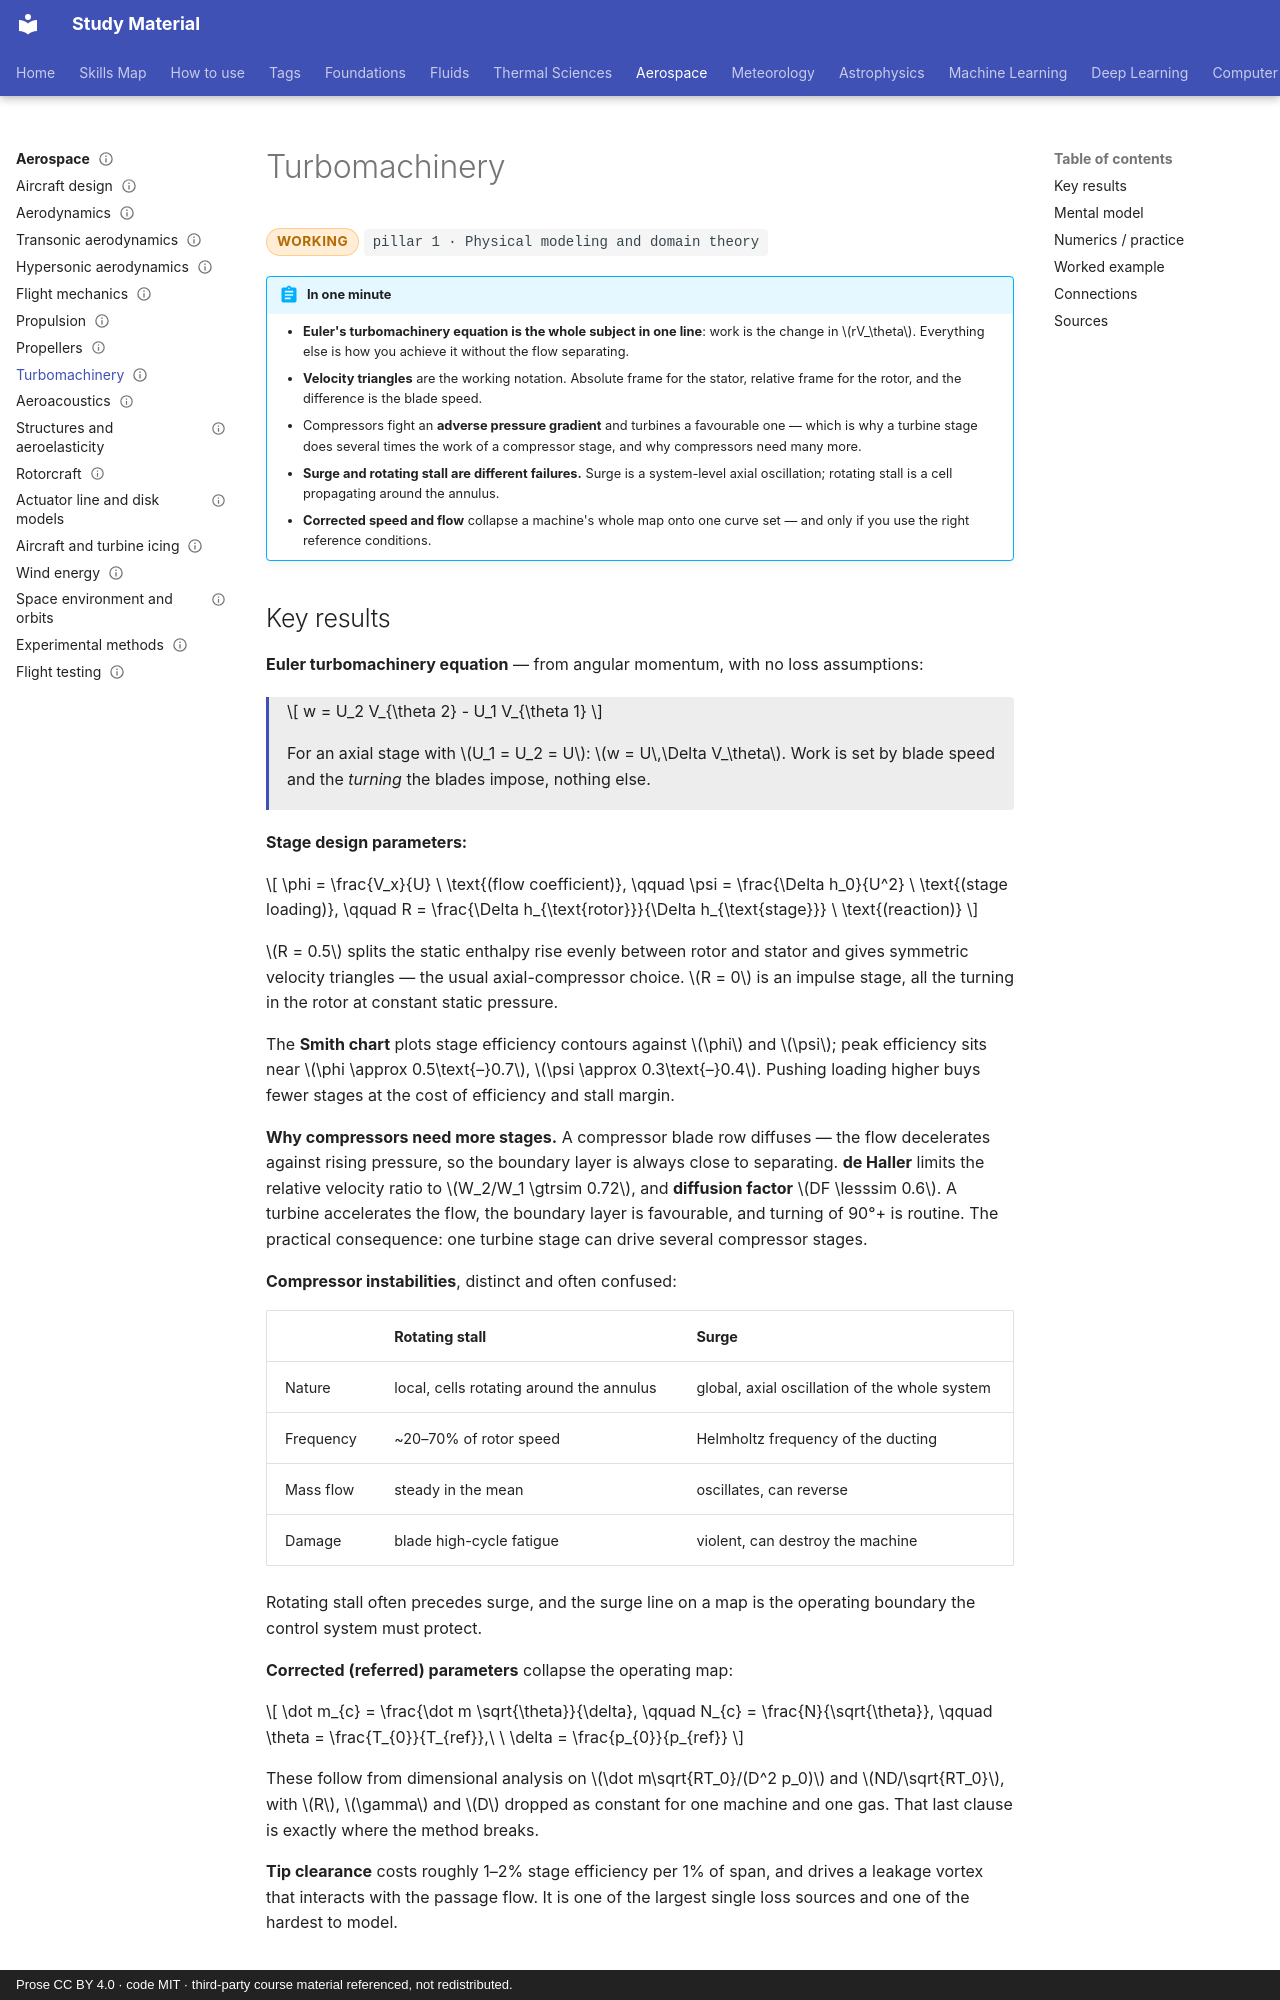

repository: pkjha-aero/StudyMaterial · page: aerospace/turbomachinery/index.html · generator: mkdocs · copyright: Prose CC BY 4.0 · code MIT · third-party course material referenced, not redistributed.

---
title: Turbomachinery
status: working
tags: [pillar-1, aerospace, boundary-layer, scaling]
updated: 2026-09-28
---

# Turbomachinery

<span class="status status-working">working</span>
<span class="pillar">pillar 1 &middot; Physical modeling and domain theory</span>

!!! abstract "In one minute"
    - **Euler's turbomachinery equation is the whole subject in one line**: work is the change in \(rV_\theta\). Everything else is how you achieve it without the flow separating.
    - **Velocity triangles** are the working notation. Absolute frame for the stator, relative frame for the rotor, and the difference is the blade speed.
    - Compressors fight an **adverse pressure gradient** and turbines a favourable one — which is why a turbine stage does several times the work of a compressor stage, and why compressors need many more.
    - **Surge and rotating stall are different failures.** Surge is a system-level axial oscillation; rotating stall is a cell propagating around the annulus.
    - **Corrected speed and flow** collapse a machine's whole map onto one curve set — and only if you use the right reference conditions.

## Key results

**Euler turbomachinery equation** — from angular momentum, with no loss assumptions:

<div class="result" markdown>

\[
w = U_2 V_{\theta 2} - U_1 V_{\theta 1}
\]

For an axial stage with \(U_1 = U_2 = U\): \(w = U\,\Delta V_\theta\). Work is set by blade speed and the *turning* the blades impose, nothing else.

</div>

**Stage design parameters:**

\[
\phi = \frac{V_x}{U} \ \text{(flow coefficient)},
\qquad
\psi = \frac{\Delta h_0}{U^2} \ \text{(stage loading)},
\qquad
R = \frac{\Delta h_{\text{rotor}}}{\Delta h_{\text{stage}}} \ \text{(reaction)}
\]

\(R = 0.5\) splits the static enthalpy rise evenly between rotor and stator and gives symmetric velocity triangles — the usual axial-compressor choice. \(R = 0\) is an impulse stage, all the turning in the rotor at constant static pressure.

The **Smith chart** plots stage efficiency contours against \(\phi\) and \(\psi\); peak efficiency sits near \(\phi \approx 0.5\text{–}0.7\), \(\psi \approx 0.3\text{–}0.4\). Pushing loading higher buys fewer stages at the cost of efficiency and stall margin.

**Why compressors need more stages.** A compressor blade row diffuses — the flow decelerates against rising pressure, so the boundary layer is always close to separating. **de Haller** limits the relative velocity ratio to \(W_2/W_1 \gtrsim 0.72\), and **diffusion factor** \(DF \lesssim 0.6\). A turbine accelerates the flow, the boundary layer is favourable, and turning of 90°+ is routine. The practical consequence: one turbine stage can drive several compressor stages.

**Compressor instabilities**, distinct and often confused:

| | Rotating stall | Surge |
|---|---|---|
| Nature | local, cells rotating around the annulus | global, axial oscillation of the whole system |
| Frequency | ~20–70% of rotor speed | Helmholtz frequency of the ducting |
| Mass flow | steady in the mean | oscillates, can reverse |
| Damage | blade high-cycle fatigue | violent, can destroy the machine |

Rotating stall often precedes surge, and the surge line on a map is the operating boundary the control system must protect.

**Corrected (referred) parameters** collapse the operating map:

\[
\dot m_{c} = \frac{\dot m \sqrt{\theta}}{\delta},
\qquad
N_{c} = \frac{N}{\sqrt{\theta}},
\qquad
\theta = \frac{T_{0}}{T_{ref}},\ \ \delta = \frac{p_{0}}{p_{ref}}
\]

These follow from dimensional analysis on \(\dot m\sqrt{RT_0}/(D^2 p_0)\) and \(ND/\sqrt{RT_0}\), with \(R\), \(\gamma\) and \(D\) dropped as constant for one machine and one gas. That last clause is exactly where the method breaks.

**Tip clearance** costs roughly 1–2% stage efficiency per 1% of span, and drives a leakage vortex that interacts with the passage flow. It is one of the largest single loss sources and one of the hardest to model.
